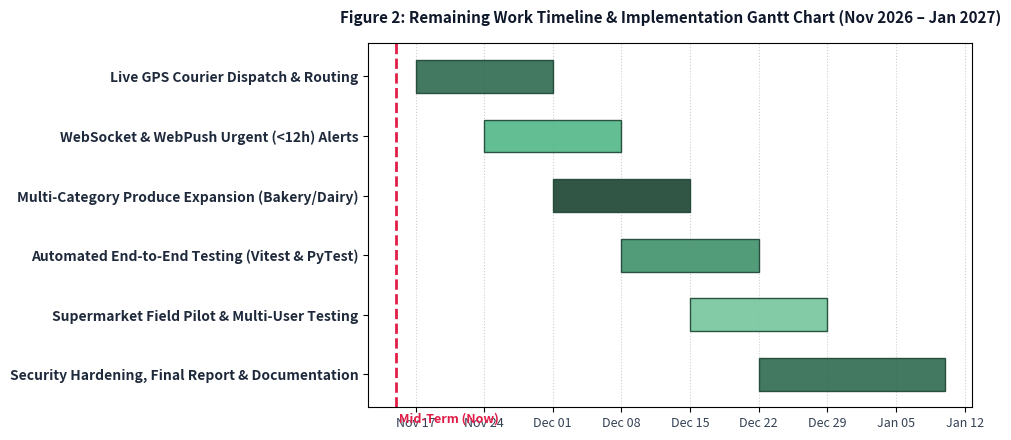

This figure's Python source:
import matplotlib.pyplot as plt
import matplotlib.dates as mdates
from datetime import datetime
import os

# Create Gantt chart for FreshGuard AI Remaining Work (Nov 2026 - Jan 2027)
tasks = [
    ("Live GPS Courier Dispatch & Routing", "2026-11-17", "2026-12-01", "#2d6a4f"),
    ("WebSocket & WebPush Urgent (<12h) Alerts", "2026-11-24", "2026-12-08", "#52b788"),
    ("Multi-Category Produce Expansion (Bakery/Dairy)", "2026-12-01", "2026-12-15", "#1b4332"),
    ("Automated End-to-End Testing (Vitest & PyTest)", "2026-12-08", "2026-12-22", "#40916c"),
    ("Supermarket Field Pilot & Multi-User Testing", "2026-12-15", "2026-12-29", "#74c69d"),
    ("Security Hardening, Final Report & Documentation", "2026-12-22", "2027-01-10", "#2d6a4f"),
]

fig, ax = plt.subplots(figsize=(10, 4.5), dpi=300)

y_pos = range(len(tasks))
for i, (task, start_str, end_str, color) in enumerate(tasks):
    start = datetime.strptime(start_str, "%Y-%m-%d")
    end = datetime.strptime(end_str, "%Y-%m-%d")
    duration = (end - start).days
    ax.barh(i, duration, left=start, height=0.55, align='center', color=color, edgecolor='#1b4332', alpha=0.9)

# Format axis
ax.set_yticks(y_pos)
ax.set_yticklabels([t[0] for t in tasks], fontsize=10, fontweight='bold', color='#1e293b')
ax.invert_yaxis()  # top-down

# Current date line (Mid-term)
mid_term_date = datetime(2026, 11, 15)
ax.axvline(mid_term_date, color='#e11d48', linestyle='--', linewidth=2, label='Mid-Term Review (Nov 15)')
ax.text(mid_term_date, len(tasks) - 0.2, ' Mid-Term (Now)', color='#e11d48', fontweight='bold', fontsize=9)

ax.xaxis.set_major_locator(mdates.WeekdayLocator(interval=1))
ax.xaxis.set_major_formatter(mdates.DateFormatter('%b %d'))
plt.xticks(fontsize=9, color='#334155')

ax.set_title("Figure 2: Remaining Work Timeline & Implementation Gantt Chart (Nov 2026 – Jan 2027)", fontsize=11, fontweight='bold', pad=15, color='#0f172a')
ax.grid(axis='x', linestyle=':', alpha=0.6)
ax.set_axisbelow(True)

plt.tight_layout()
out_path = r"C:\Users\LENOVO\Documents\Data_Management\gantt_chart.png"
plt.savefig(out_path, dpi=300)
print(f"Gantt chart saved to: {out_path}")
